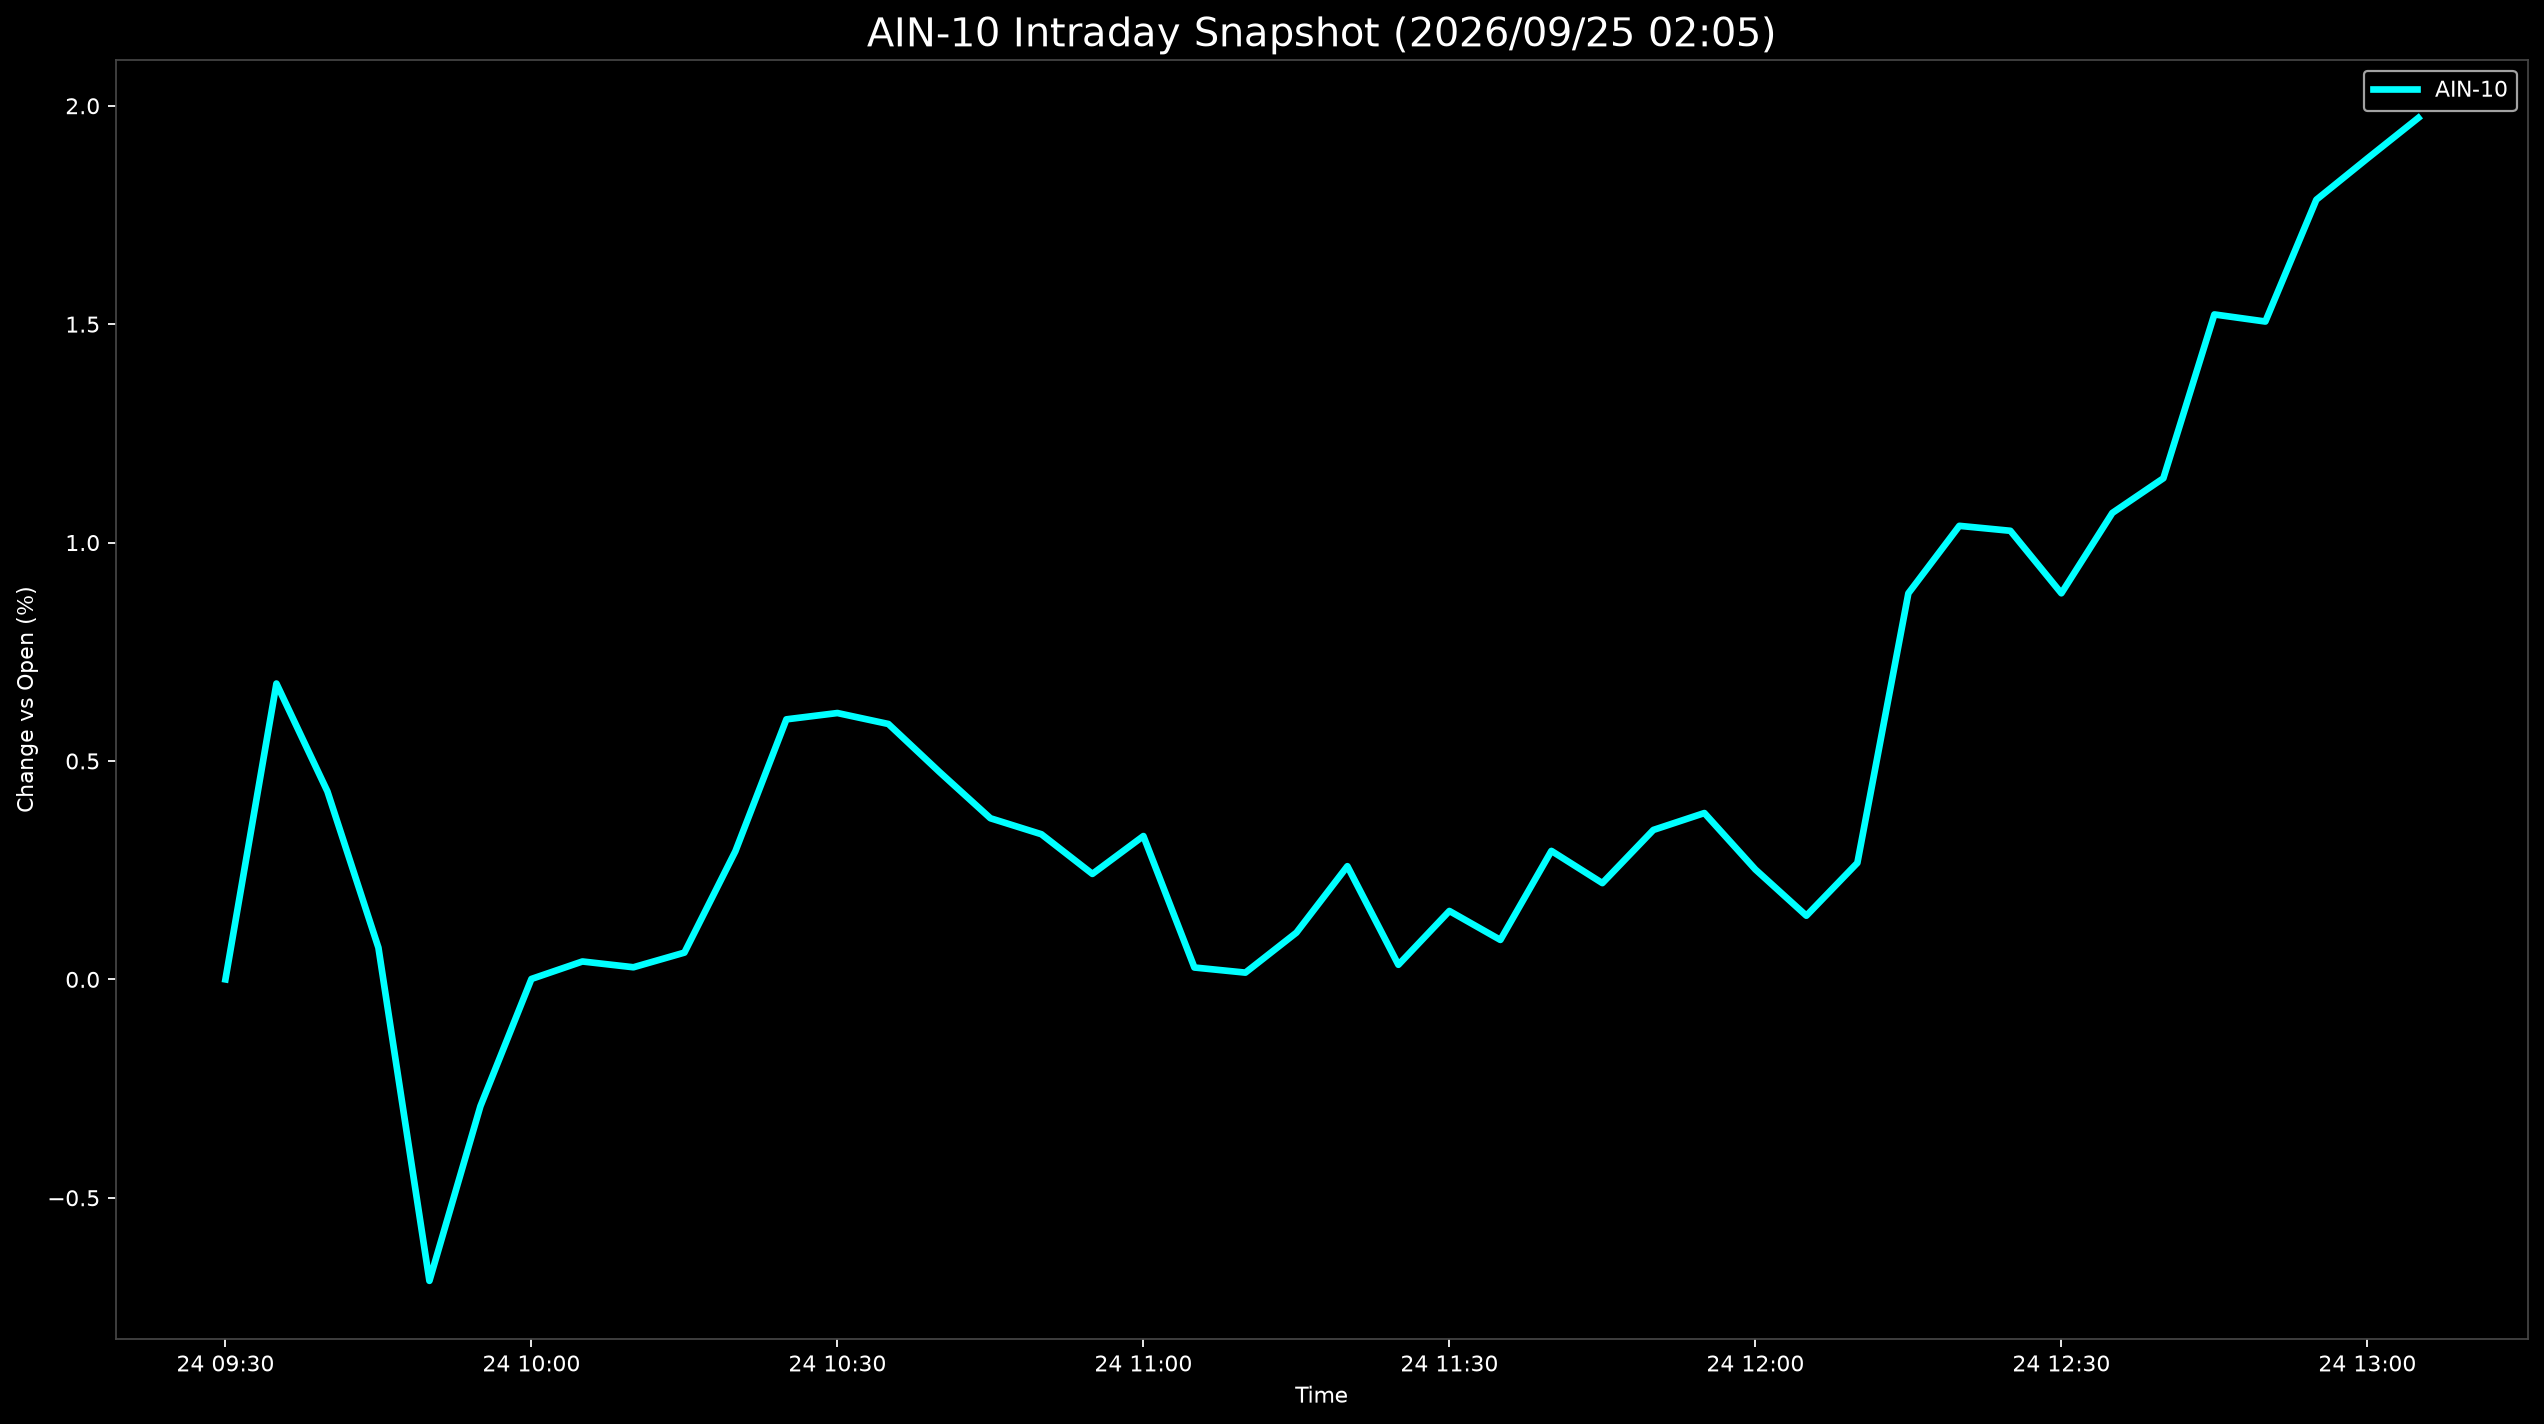

The data file committed next to this chart (first rows):
Datetime, AIN-10
2026-09-24 09:30:00, 0.0
2026-09-24 09:35:00, 0.6773
2026-09-24 09:40:00, 0.4303
2026-09-24 09:45:00, 0.07263
2026-09-24 09:50:00, -0.6901
2026-09-24 09:55:00, -0.2903
2026-09-24 10:00:00, 0.0009669
2026-09-24 10:05:00, 0.04099
2026-09-24 10:10:00, 0.02775
2026-09-24 10:15:00, 0.06127
2026-09-24 10:20:00, 0.2935
2026-09-24 10:25:00, 0.5953
2026-09-24 10:30:00, 0.6098
2026-09-24 10:35:00, 0.5847
2026-09-24 10:40:00, 0.475
2026-09-24 10:45:00, 0.3689
2026-09-24 10:50:00, 0.3323
2026-09-24 10:55:00, 0.2415
2026-09-24 11:00:00, 0.3281
2026-09-24 11:05:00, 0.02719
2026-09-24 11:10:00, 0.01547
2026-09-24 11:15:00, 0.107
2026-09-24 11:20:00, 0.2591
2026-09-24 11:25:00, 0.0334
2026-09-24 11:30:00, 0.1566
2026-09-24 11:35:00, 0.09036
2026-09-24 11:40:00, 0.2942
2026-09-24 11:45:00, 0.2204
2026-09-24 11:50:00, 0.3421
2026-09-24 11:55:00, 0.3808
2026-09-24 12:00:00, 0.2516
2026-09-24 12:05:00, 0.1458
2026-09-24 12:10:00, 0.2667
2026-09-24 12:15:00, 0.8839
2026-09-24 12:20:00, 1.038
2026-09-24 12:25:00, 1.027
2026-09-24 12:30:00, 0.8839
2026-09-24 12:35:00, 1.068
2026-09-24 12:40:00, 1.147
2026-09-24 12:45:00, 1.522
2026-09-24 12:50:00, 1.506
2026-09-24 12:55:00, 1.785
2026-09-24 13:00:00, 1.879
2026-09-24 13:05:00, 1.972
